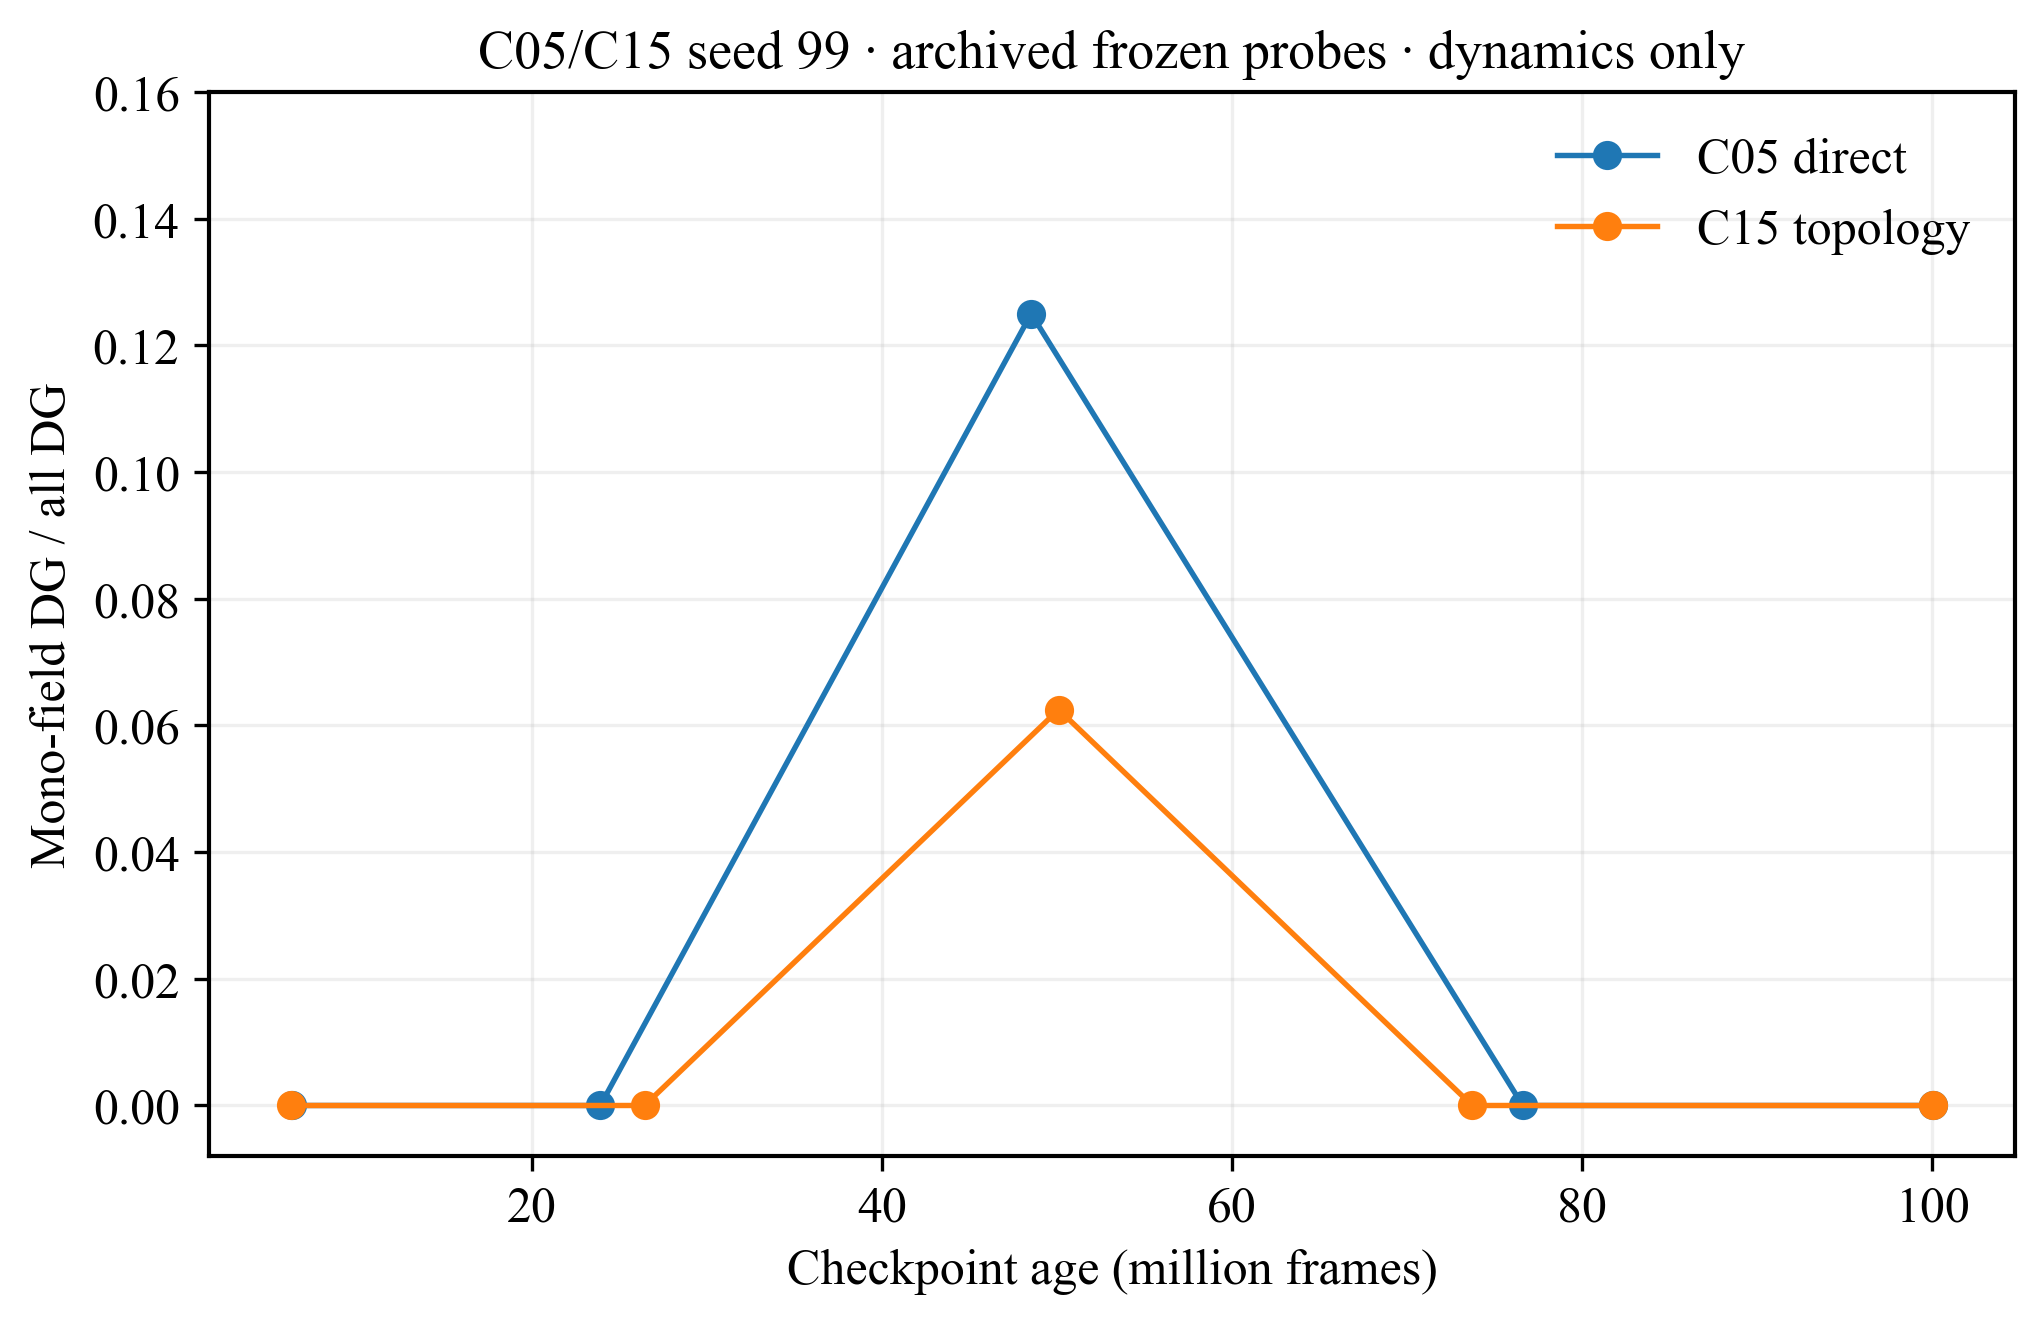

Data behind this chart, as committed beside it:
run_name, checkpoint_frames, mono_units, dg_units, eligible_units, visited_fraction
CCR_C05_DIRECT_IMMEDIATE_G001_R100_S99, 6324224, 0, 16, 16, 0.8421
CCR_C05_DIRECT_IMMEDIATE_G001_R100_S99, 23920640, 0, 16, 16, 0.6205
CCR_C05_DIRECT_IMMEDIATE_G001_R100_S99, 48529408, 2, 16, 15, 0.7839
CCR_C05_DIRECT_IMMEDIATE_G001_R100_S99, 76611584, 0, 16, 15, 0.6648
CCR_C05_DIRECT_IMMEDIATE_G001_R100_S99, 100040704, 0, 16, 15, 0.7119
CCR_C15_TOPOLOGY_UCB_DIRECT_O1_S99, 6258688, 0, 16, 16, 0.8532
CCR_C15_TOPOLOGY_UCB_DIRECT_O1_S99, 26443776, 0, 16, 15, 0.8809
CCR_C15_TOPOLOGY_UCB_DIRECT_O1_S99, 50102272, 1, 16, 16, 0.8781
CCR_C15_TOPOLOGY_UCB_DIRECT_O1_S99, 73728000, 0, 16, 15, 0.8532
CCR_C15_TOPOLOGY_UCB_DIRECT_O1_S99, 100040704, 0, 16, 15, 0.8587
